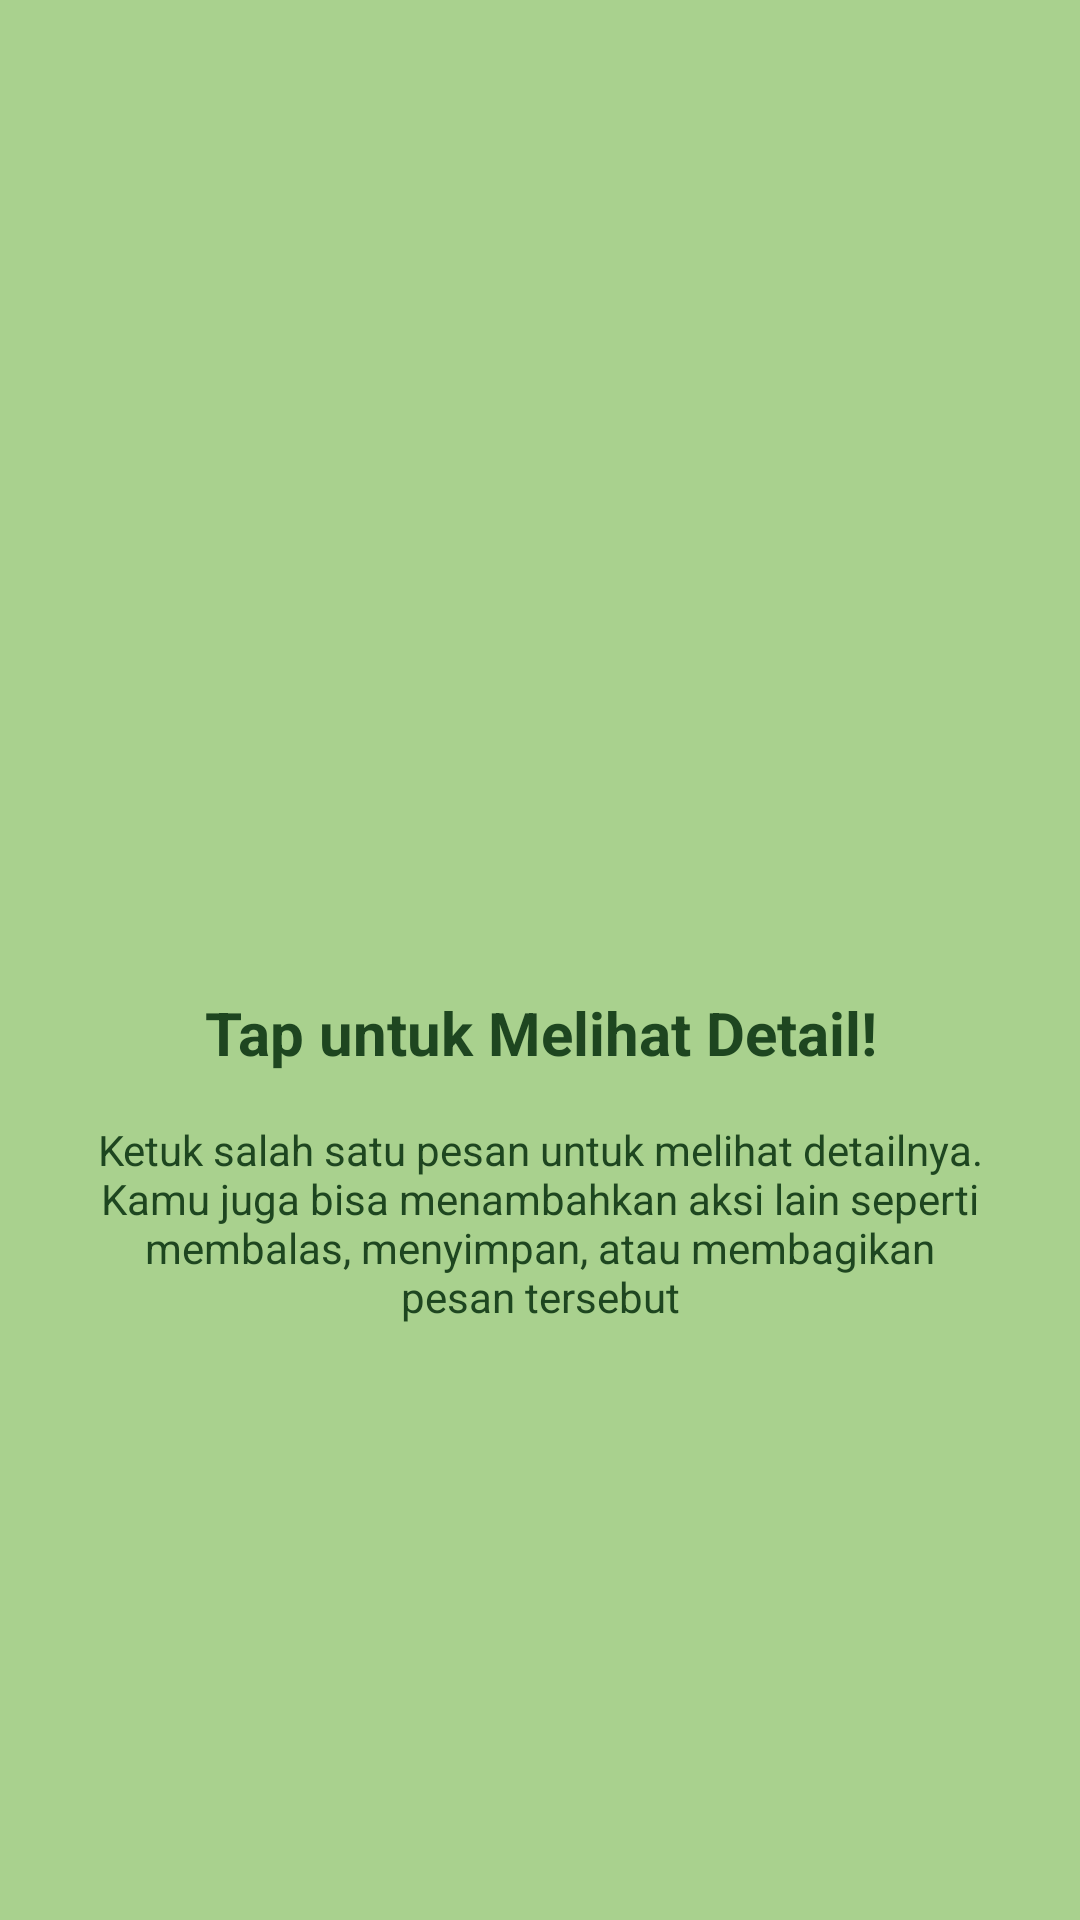

Layout XML and referenced resources for this Android screen:
<!-- AndroidManifest.xml: application theme Theme.Rey3Tie_Mobiel -->
<!-- res/layout/fragment_tutorial2.xml -->
<?xml version="1.0" encoding="utf-8"?>
<androidx.constraintlayout.widget.ConstraintLayout xmlns:android="http://schemas.android.com/apk/res/android"
    xmlns:app="http://schemas.android.com/apk/res-auto"
    android:layout_width="match_parent"
    android:layout_height="match_parent"
    android:background="#A9D18E">

    <ImageView
        android:id="@+id/imgLogo"
        android:layout_width="100dp"
        android:layout_height="100dp"
        android:src="@mipmap/ic_launcher"
        app:layout_constraintBottom_toTopOf="@+id/tvTitle"
        app:layout_constraintEnd_toEndOf="parent"
        app:layout_constraintStart_toStartOf="parent"
        app:layout_constraintTop_toTopOf="parent"
        app:layout_constraintVertical_chainStyle="packed" />

    <TextView
        android:id="@+id/tvTitle"
        android:layout_width="0dp"
        android:layout_height="wrap_content"
        android:layout_marginStart="24dp"
        android:layout_marginTop="32dp"
        android:layout_marginEnd="24dp"
        android:gravity="center"
        android:text="Tap untuk Melihat Detail!"
        android:textColor="#1E4620"
        android:textSize="20sp"
        android:textStyle="bold"
        app:layout_constraintBottom_toTopOf="@+id/tvDescription"
        app:layout_constraintEnd_toEndOf="parent"
        app:layout_constraintStart_toStartOf="parent"
        app:layout_constraintTop_toBottomOf="@+id/imgLogo" />

    <TextView
        android:id="@+id/tvDescription"
        android:layout_width="0dp"
        android:layout_height="wrap_content"
        android:layout_marginStart="32dp"
        android:layout_marginTop="16dp"
        android:layout_marginEnd="32dp"
        android:gravity="center"
        android:text="Ketuk salah satu pesan untuk melihat detailnya. Kamu juga bisa menambahkan aksi lain seperti membalas, menyimpan, atau membagikan pesan tersebut"
        android:textColor="#1E4620"
        android:textSize="14sp"
        app:layout_constraintBottom_toBottomOf="parent"
        app:layout_constraintEnd_toEndOf="parent"
        app:layout_constraintStart_toStartOf="parent"
        app:layout_constraintTop_toBottomOf="@+id/tvTitle" />

</androidx.constraintlayout.widget.ConstraintLayout>
<!-- resources referenced by this layout -->
<resources>
  <style name="Theme.Rey3Tie_Mobiel" parent="Theme.MaterialComponents.DayNight.NoActionBar">
          ...
      </style>
</resources>
